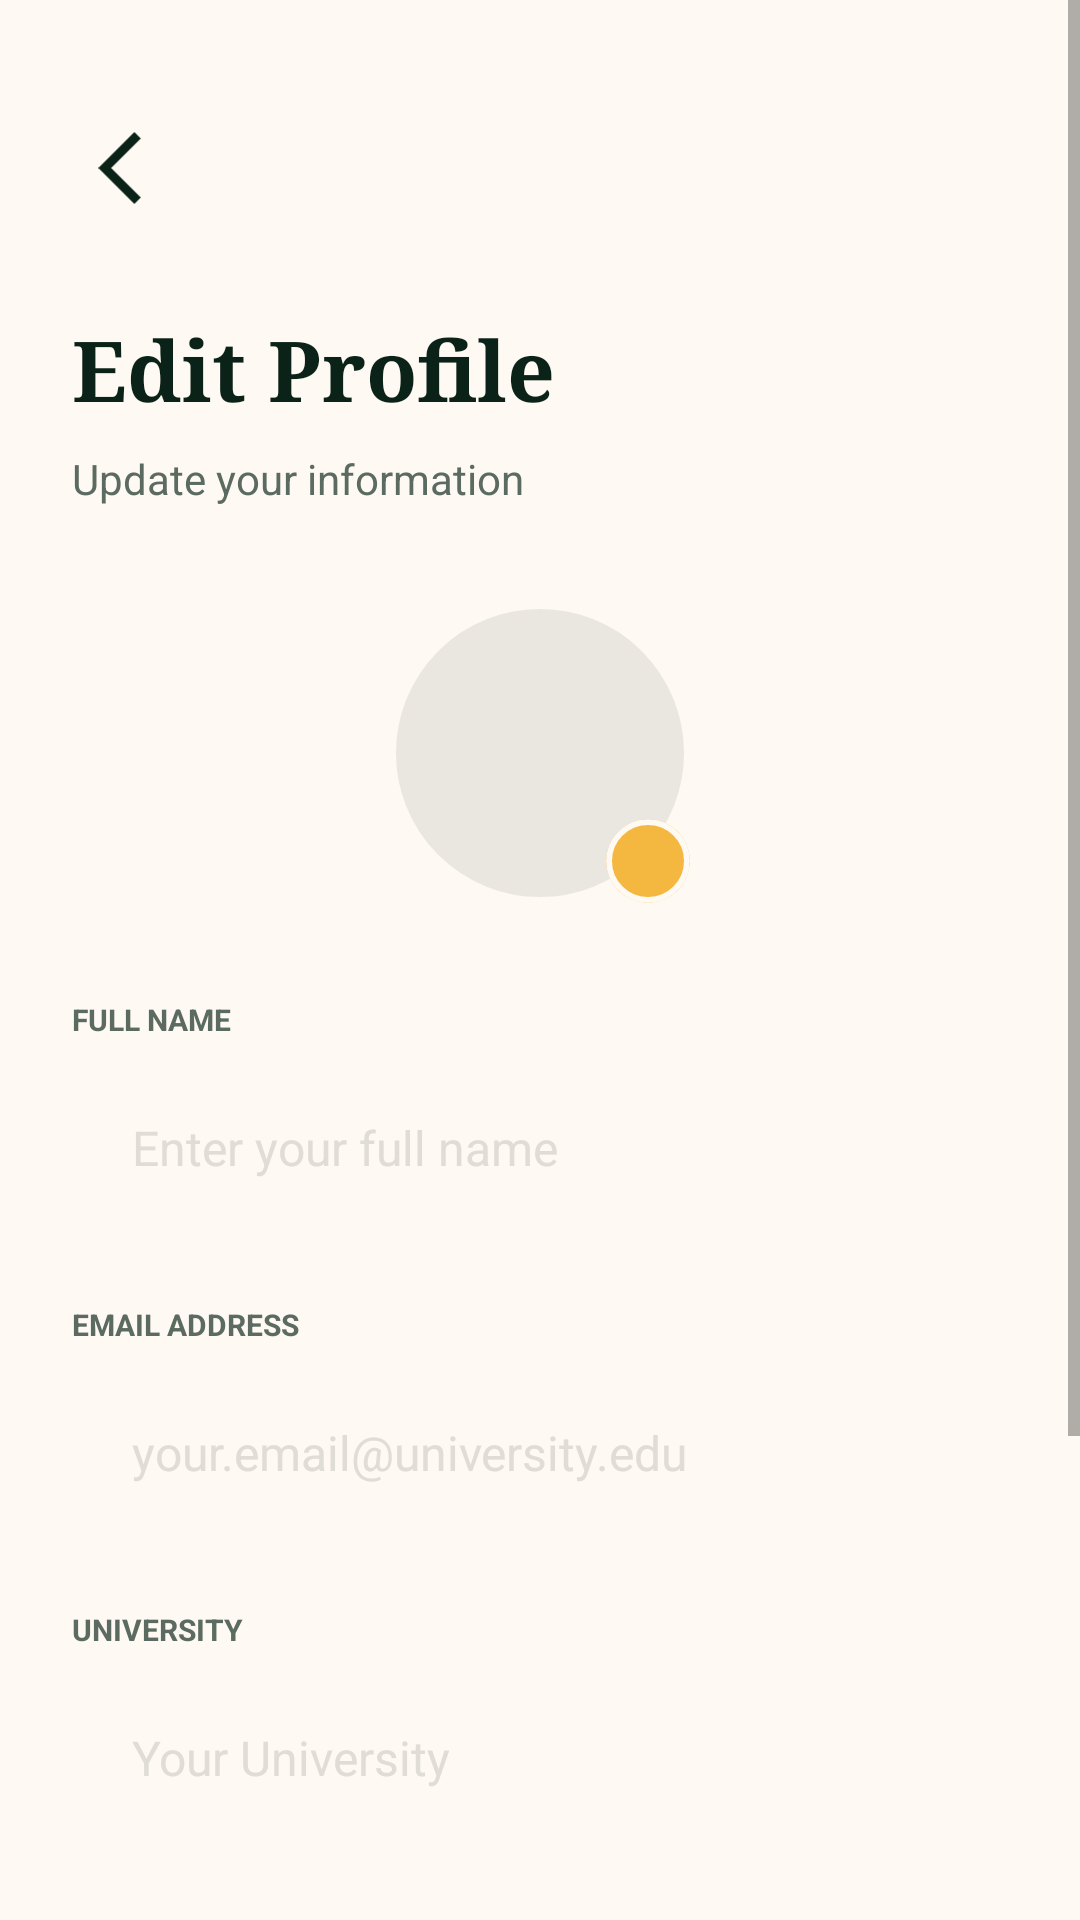

The Android layout XML behind this screen, and the referenced resources:
<!-- AndroidManifest.xml: application theme Theme.SMARTSTUDYSPACE -->
<!-- res/layout/activity_edit_profile.xml -->
<?xml version="1.0" encoding="utf-8"?>
<ScrollView
    xmlns:android="http://schemas.android.com/apk/res/android"
    xmlns:app="http://schemas.android.com/apk/res-auto"
    android:layout_width="match_parent"
    android:layout_height="match_parent"
    android:background="@color/bg_cream"
    android:fillViewport="true">

    <androidx.constraintlayout.widget.ConstraintLayout
        android:layout_width="match_parent"
        android:layout_height="wrap_content"
        android:padding="24dp">

        <ImageView
            android:id="@+id/btnBack"
            android:layout_width="32dp"
            android:layout_height="32dp"
            android:layout_marginTop="16dp"
            android:padding="4dp"
            android:src="@drawable/ic_back"
            app:tint="@color/text_dark_green"
            app:layout_constraintStart_toStartOf="parent"
            app:layout_constraintTop_toTopOf="parent" />

        <TextView
            android:id="@+id/tvTitle"
            android:layout_width="wrap_content"
            android:layout_height="wrap_content"
            android:layout_marginTop="32dp"
            android:fontFamily="serif"
            android:text="@string/title_edit_profile"
            android:textColor="@color/text_dark_green"
            android:textSize="28sp"
            android:textStyle="bold"
            app:layout_constraintStart_toStartOf="parent"
            app:layout_constraintTop_toBottomOf="@id/btnBack" />

        <TextView
            android:id="@+id/tvSubtitle"
            android:layout_width="wrap_content"
            android:layout_height="wrap_content"
            android:layout_marginTop="8dp"
            android:text="@string/subtitle_edit_profile"
            android:textColor="@color/text_muted"
            android:textSize="14sp"
            app:layout_constraintStart_toStartOf="parent"
            app:layout_constraintTop_toBottomOf="@id/tvTitle" />

        <androidx.constraintlayout.widget.ConstraintLayout
            android:id="@+id/layoutAvatar"
            android:layout_width="wrap_content"
            android:layout_height="wrap_content"
            android:layout_marginTop="32dp"
            app:layout_constraintEnd_toEndOf="parent"
            app:layout_constraintStart_toStartOf="parent"
            app:layout_constraintTop_toBottomOf="@id/tvSubtitle">

            <ImageView
                android:id="@+id/imgAvatarPlaceholder"
                android:layout_width="100dp"
                android:layout_height="100dp"
                android:background="@drawable/bg_avatar_circle"
                android:scaleType="centerCrop"
                app:layout_constraintBottom_toBottomOf="parent"
                app:layout_constraintEnd_toEndOf="parent"
                app:layout_constraintStart_toStartOf="parent"
                app:layout_constraintTop_toTopOf="parent" />

            <com.google.android.material.card.MaterialCardView
                android:layout_width="28dp"
                android:layout_height="28dp"
                app:cardBackgroundColor="@color/badge_edit"
                app:cardCornerRadius="14dp"
                app:cardElevation="0dp"
                app:strokeWidth="2dp"
                app:strokeColor="@color/bg_cream"
                app:layout_constraintBottom_toBottomOf="@id/imgAvatarPlaceholder"
                app:layout_constraintEnd_toEndOf="@id/imgAvatarPlaceholder"
                app:layout_constraintHorizontal_bias="0.9"
                app:layout_constraintVertical_bias="0.9">

                <ImageView
                    android:layout_width="match_parent"
                    android:layout_height="match_parent"
                    android:padding="6dp"
                    app:tint="@color/bg_cream" /> </com.google.android.material.card.MaterialCardView>
        </androidx.constraintlayout.widget.ConstraintLayout>

        <LinearLayout
            android:id="@+id/formLayout"
            android:layout_width="match_parent"
            android:layout_height="wrap_content"
            android:layout_marginTop="32dp"
            android:orientation="vertical"
            app:layout_constraintTop_toBottomOf="@id/layoutAvatar">

            <TextView
                android:layout_width="wrap_content"
                android:layout_height="wrap_content"
                android:text="@string/label_full_name"
                android:textColor="@color/text_label"
                android:textSize="10sp"
                android:textStyle="bold" />

            <EditText
                android:id="@+id/etFullName"
                android:layout_width="match_parent"
                android:layout_height="56dp"
                android:layout_marginTop="8dp"
                android:layout_marginBottom="24dp"
                android:background="@drawable/bg_input_field" android:hint="@string/hint_full_name"
                android:inputType="textPersonName"
                android:paddingHorizontal="20dp"
                android:textColorHint="@color/progress_inactive"
                android:textSize="16sp" />

            <TextView
                android:layout_width="wrap_content"
                android:layout_height="wrap_content"
                android:text="@string/label_email"
                android:textColor="@color/text_label"
                android:textSize="10sp"
                android:textStyle="bold" />

            <EditText
                android:id="@+id/etEmail"
                android:layout_width="match_parent"
                android:layout_height="56dp"
                android:layout_marginTop="8dp"
                android:layout_marginBottom="24dp"
                android:background="@drawable/bg_input_field"
                android:hint="@string/hint_email"
                android:inputType="textEmailAddress"
                android:paddingHorizontal="20dp"
                android:textColorHint="@color/progress_inactive"
                android:textSize="16sp" />

            <TextView
                android:layout_width="wrap_content"
                android:layout_height="wrap_content"
                android:text="@string/label_university"
                android:textColor="@color/text_label"
                android:textSize="10sp"
                android:textStyle="bold" />

            <EditText
                android:id="@+id/etUniversity"
                android:layout_width="match_parent"
                android:layout_height="56dp"
                android:layout_marginTop="8dp"
                android:layout_marginBottom="24dp"
                android:background="@drawable/bg_input_field"
                android:hint="@string/hint_university"
                android:inputType="text"
                android:paddingHorizontal="20dp"
                android:textColorHint="@color/progress_inactive"
                android:textSize="16sp" />

            <TextView
                android:layout_width="wrap_content"
                android:layout_height="wrap_content"
                android:text="@string/label_faculty_major"
                android:textColor="@color/text_label"
                android:textSize="10sp"
                android:textStyle="bold" />

            <EditText
                android:id="@+id/etMajor"
                android:layout_width="match_parent"
                android:layout_height="56dp"
                android:layout_marginTop="8dp"
                android:layout_marginBottom="24dp"
                android:background="@drawable/bg_input_field"
                android:hint="@string/hint_major"
                android:inputType="text"
                android:paddingHorizontal="20dp"
                android:textColorHint="@color/progress_inactive"
                android:textSize="16sp" />

        </LinearLayout>

        <Space
            android:layout_width="match_parent"
            android:layout_height="0dp"
            app:layout_constraintBottom_toTopOf="@+id/btnSaveChanges"
            app:layout_constraintTop_toBottomOf="@+id/formLayout"
            app:layout_constraintVertical_bias="1.0" />

        <com.google.android.material.button.MaterialButton
            android:id="@+id/btnSaveChanges"
            android:layout_width="match_parent"
            android:layout_height="60dp"
            android:layout_marginTop="32dp"
            android:text="@string/btn_save_changes"
            android:textAllCaps="false"
            android:textSize="16sp"
            android:textStyle="bold"
            app:backgroundTint="@color/text_dark_green"
            app:cornerRadius="30dp"
            app:layout_constraintBottom_toBottomOf="parent"
            app:layout_constraintTop_toBottomOf="@+id/formLayout"
            app:layout_constraintVertical_bias="1.0" />

    </androidx.constraintlayout.widget.ConstraintLayout>
</ScrollView>
<!-- resources referenced by this layout -->
<resources>
  <color name="badge_edit">#F4B73F</color>
  <color name="bg_cream">#FEF9F2</color>
  <color name="progress_inactive">#E0DDD6</color>
  <color name="text_dark_green">#0B2218</color>
  <color name="text_label">#5C6B61</color>
  <color name="text_muted">#5C6B61</color>
  <!-- drawable bg_avatar_circle (drawable) -->
  <?xml version="1.0" encoding="utf-8"?>
  <shape xmlns:android="http://schemas.android.com/apk/res/android" android:shape="oval">
      <solid android:color="@color/avatar_placeholder" />
      <stroke android:width="2dp" android:color="@color/bg_cream" />
  </shape>
  <!-- drawable ic_back (drawable) -->
  <vector xmlns:android="http://schemas.android.com/apk/res/android"
      android:width="12dp"
      android:height="20dp"
      android:viewportWidth="12"
      android:viewportHeight="20">
      <path
          android:fillColor="#042419"
          android:pathData="M10 20L0 10L10 0L11.775 1.775L3.55 10L11.775 18.225L10 20Z"/>
  </vector>
  <string name="btn_save_changes">Save Changes \u2192</string>
  <string name="hint_email">your.email@university.edu</string>
  <string name="hint_full_name">Enter your full name</string>
  <string name="hint_major">e.g. Computer Science</string>
  <string name="hint_university">Your University</string>
  <string name="label_email">EMAIL ADDRESS</string>
  <string name="label_faculty_major">FACULTY / MAJOR</string>
  <string name="label_full_name">FULL NAME</string>
  <string name="label_university">UNIVERSITY</string>
  <string name="subtitle_edit_profile">Update your information</string>
  <string name="title_edit_profile">Edit Profile</string>
  <style name="Theme.SMARTSTUDYSPACE" parent="Theme.MaterialComponents.DayNight.DarkActionBar">
          
          <item name="colorPrimary">@color/purple_500</item>
          <item name="colorPrimaryVariant">@color/purple_700</item>
          <item name="colorOnPrimary">@color/white</item>
          
          <item name="colorSecondary">@color/teal_200</item>
          <item name="colorSecondaryVariant">@color/teal_700</item>
          <item name="colorOnSecondary">@color/black</item>
          
          <item name="android:statusBarColor">?attr/colorPrimaryVariant</item>
          
      </style>
  <color name="avatar_placeholder">#EAE7E0</color>
  <color name="purple_500">#FF6200EE</color>
  <color name="purple_700">#FF3700B3</color>
  <color name="white">#FFFFFFFF</color>
  <color name="teal_200">#FF03DAC5</color>
  <color name="teal_700">#FF018786</color>
  <color name="black">#FF000000</color>
</resources>
